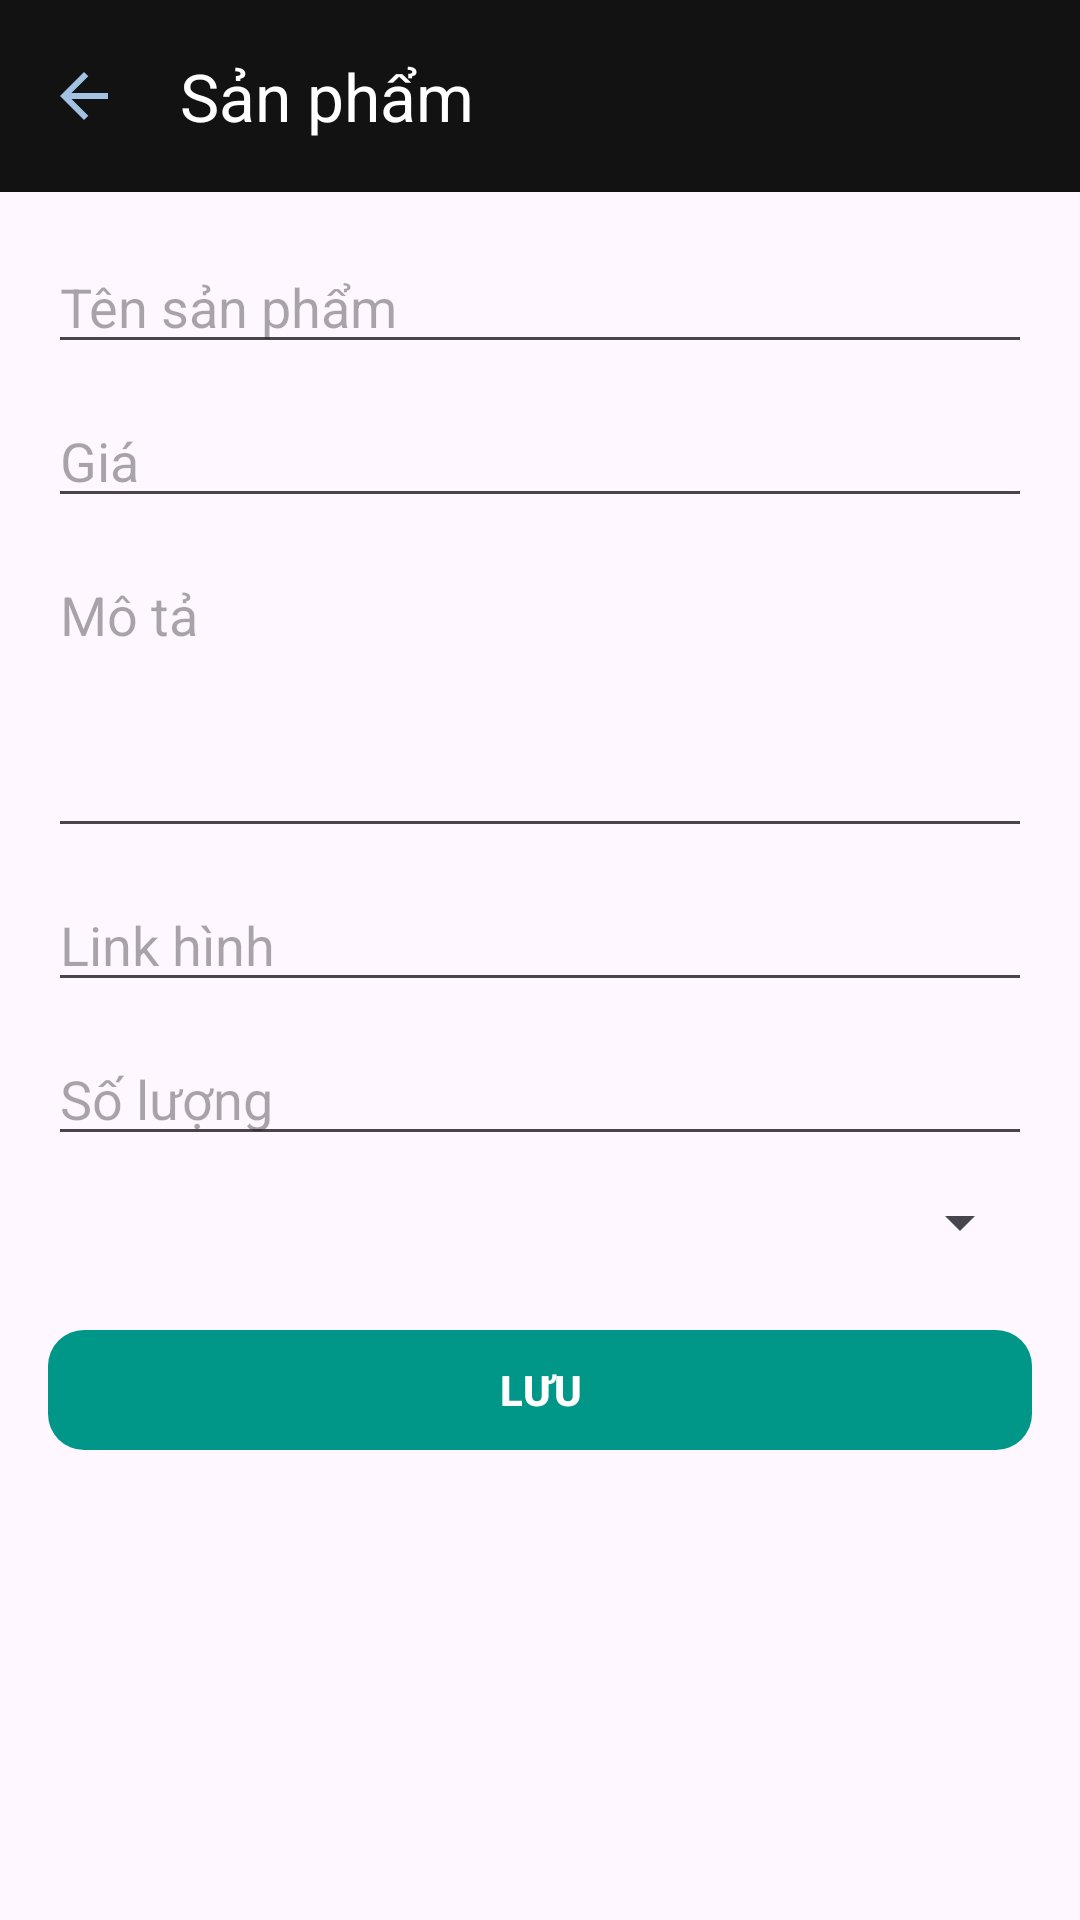

The Android layout XML behind this screen, and the referenced resources:
<!-- AndroidManifest.xml: application theme Theme.ShopQuanAo -->
<!-- res/layout/activity_edit_product.xml -->
<?xml version="1.0" encoding="utf-8"?>
<LinearLayout
    xmlns:android="http://schemas.android.com/apk/res/android"
    xmlns:app="http://schemas.android.com/apk/res-auto"
    android:layout_width="match_parent"
    android:layout_height="match_parent"
    android:orientation="vertical">
    <com.google.android.material.appbar.MaterialToolbar
        android:id="@+id/toolbar"
        android:layout_width="match_parent"
        android:layout_height="?attr/actionBarSize"
        android:background="@color/primary"
        app:title="Sản phẩm"
        app:titleTextColor="@android:color/white"
        app:navigationIcon="@drawable/outline_arrow_back_24"/>
    <ScrollView
        android:layout_width="match_parent"
        android:layout_height="match_parent">
        <LinearLayout
            android:layout_width="match_parent"
            android:layout_height="wrap_content"
            android:orientation="vertical"
            android:padding="16dp">
            <EditText
                android:id="@+id/edtTen"
                android:layout_width="match_parent"
                android:layout_height="wrap_content"
                android:hint="Tên sản phẩm"/>
            <EditText
                android:id="@+id/edtGia"
                android:layout_width="match_parent"
                android:layout_height="wrap_content"
                android:layout_marginTop="10dp"
                android:inputType="numberDecimal"
                android:hint="Giá"/>
            <EditText
                android:id="@+id/edtMoTa"
                android:layout_width="match_parent"
                android:layout_height="100dp"
                android:layout_marginTop="10dp"
                android:gravity="top"
                android:hint="Mô tả"/>
            <EditText
                android:id="@+id/edtHinh"
                android:layout_width="match_parent"
                android:layout_height="wrap_content"
                android:layout_marginTop="10dp"
                android:hint="Link hình"/>
            <EditText
                android:id="@+id/edtSoLuong"
                android:layout_width="match_parent"
                android:layout_height="wrap_content"
                android:layout_marginTop="10dp"
                android:inputType="number"
                android:hint="Số lượng"/>
            <Spinner
                android:id="@+id/spinDanhMuc"
                android:layout_width="match_parent"
                android:layout_height="wrap_content"
                android:layout_marginTop="10dp"/>
            <com.google.android.material.button.MaterialButton
                android:id="@+id/btnLuu"
                android:layout_width="match_parent"
                android:layout_height="wrap_content"
                android:layout_marginTop="20dp"
                android:text="LƯU"
                android:textAllCaps="false"
                android:textColor="@color/white"
                android:textStyle="bold"
                app:backgroundTint="@color/button"
                app:cornerRadius="12dp"/>

        </LinearLayout>

    </ScrollView>

</LinearLayout>
<!-- resources referenced by this layout -->
<resources>
  <color name="button">#009688</color>
  <color name="primary">#121212</color>
  <color name="white">#FFFFFF</color>
  <!-- drawable outline_arrow_back_24 (drawable) -->
  <vector xmlns:android="http://schemas.android.com/apk/res/android" android:autoMirrored="true" android:height="24dp" android:tint="#A2C2E3" android:viewportHeight="960" android:viewportWidth="960" android:width="24dp">
        
      <path android:fillColor="@android:color/white" android:pathData="M313,520L537,744L480,800L160,480L480,160L537,216L313,440L800,440L800,520L313,520Z"/>
      
  </vector>
  <style name="Theme.ShopQuanAo" parent="Base.Theme.ShopQuanAo" />
  <style name="Base.Theme.ShopQuanAo" parent="Theme.Material3.DayNight.NoActionBar">
          
          
      </style>
</resources>
